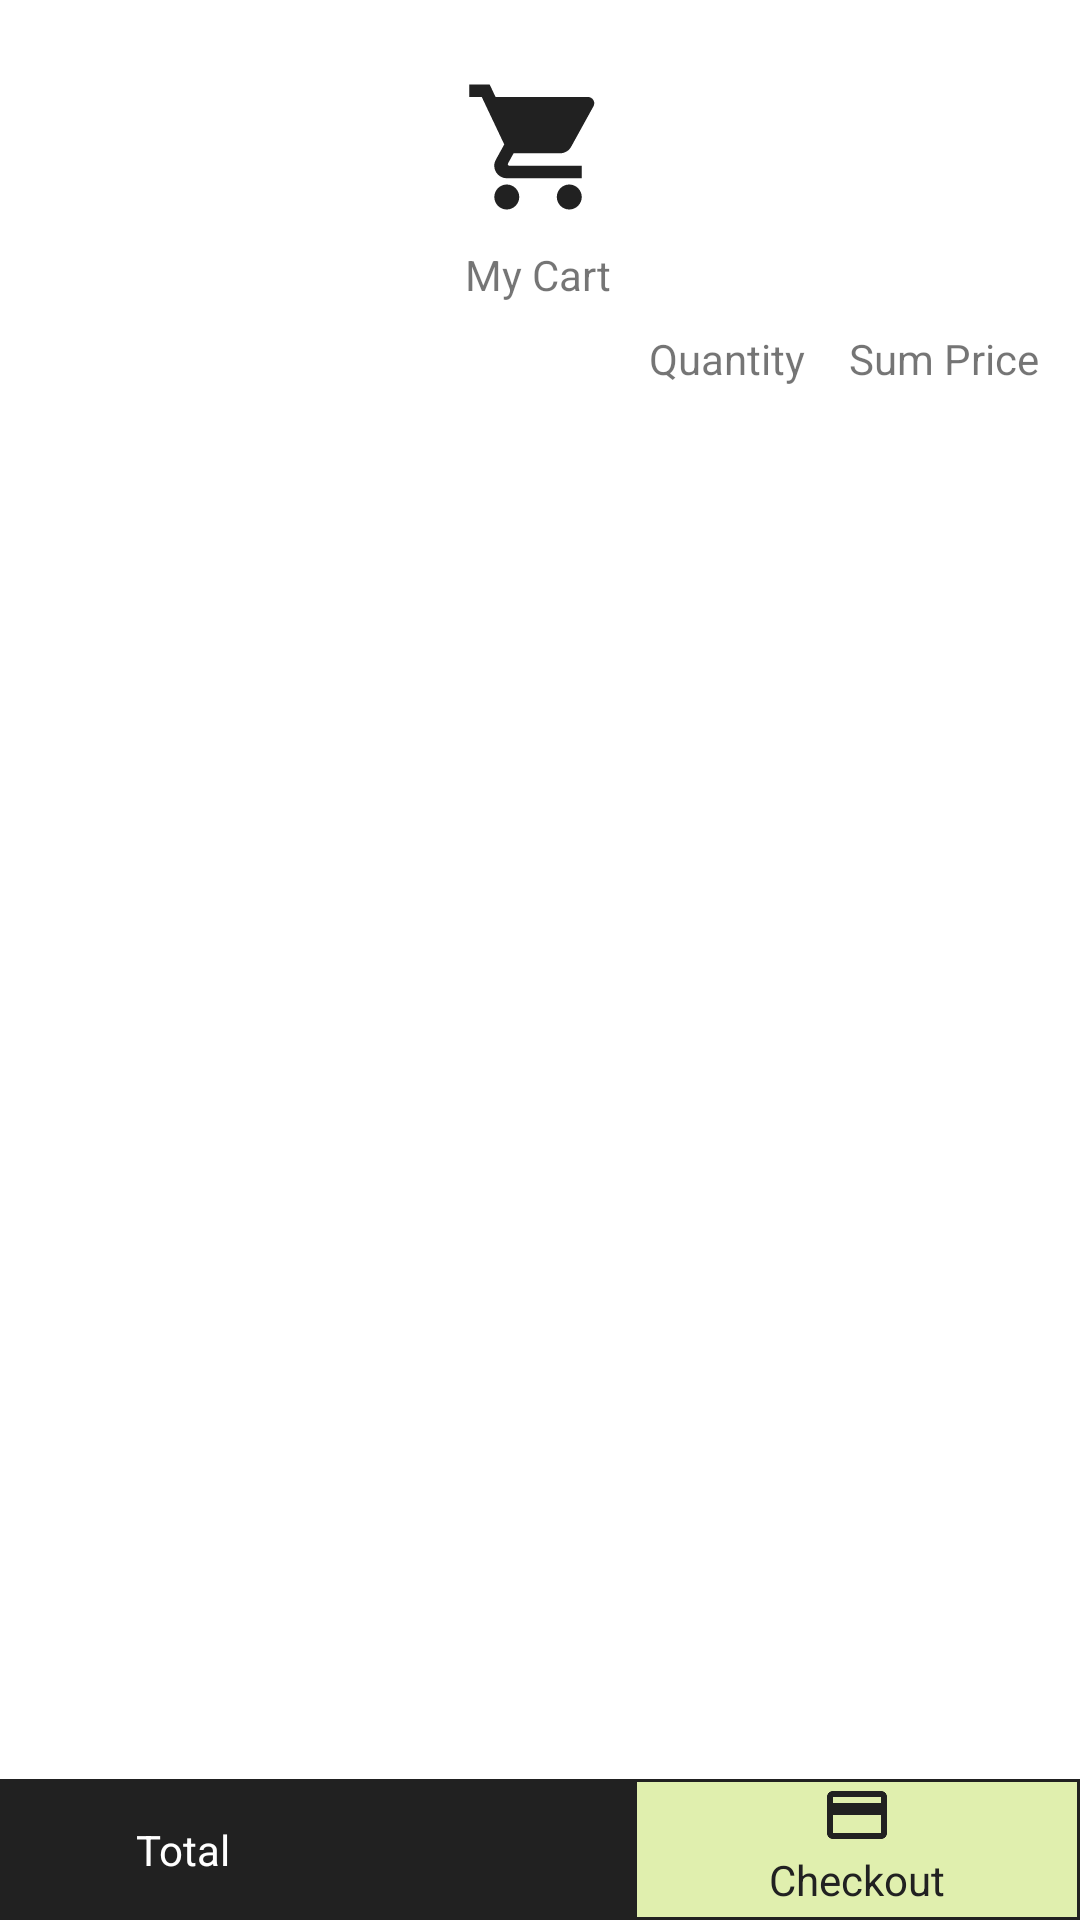

Here is an Android app screen rendered from its layout file. Give the layout XML and the strings, colors and styles it references.
<!-- AndroidManifest.xml: application theme Theme.MyCart -->
<!-- res/layout/activity_cart.xml -->
<?xml version="1.0" encoding="utf-8"?>
<androidx.constraintlayout.widget.ConstraintLayout xmlns:android="http://schemas.android.com/apk/res/android"
    xmlns:app="http://schemas.android.com/apk/res-auto"
    xmlns:tools="http://schemas.android.com/tools"
    android:layout_width="match_parent"
    android:layout_height="match_parent"
    tools:context=".CartActivity">

    <ImageView
        android:id="@+id/imageView"
        android:layout_width="50dp"
        android:layout_height="50dp"
        android:layout_marginTop="24dp"
        app:layout_constraintEnd_toEndOf="parent"
        app:layout_constraintHorizontal_bias="0.498"
        app:layout_constraintStart_toStartOf="parent"
        app:layout_constraintTop_toTopOf="parent"
        app:srcCompat="@drawable/baseline_shopping_cart_24" />

    <TextView
        android:id="@+id/textView"
        android:layout_width="wrap_content"
        android:layout_height="wrap_content"
        android:layout_marginTop="8dp"
        android:text="@string/app_name"
        app:layout_constraintEnd_toEndOf="@+id/imageView"
        app:layout_constraintStart_toStartOf="@+id/imageView"
        app:layout_constraintTop_toBottomOf="@+id/imageView" />

    <TextView
        android:id="@+id/textView3"
        android:layout_width="wrap_content"
        android:layout_height="wrap_content"
        android:layout_marginBottom="4dp"
        android:text="@string/sum_price"
        app:layout_constraintBottom_toTopOf="@+id/cart_recycleView"
        app:layout_constraintEnd_toEndOf="parent"
        app:layout_constraintHorizontal_bias="0.954"
        app:layout_constraintStart_toStartOf="parent" />

    <TextView
        android:id="@+id/textView5"
        android:layout_width="wrap_content"
        android:layout_height="wrap_content"
        android:layout_marginBottom="4dp"
        android:text="@string/quantity"
        app:layout_constraintBottom_toTopOf="@+id/cart_recycleView"
        app:layout_constraintEnd_toStartOf="@+id/textView3"
        app:layout_constraintHorizontal_bias="0.937"
        app:layout_constraintStart_toStartOf="parent" />

    <androidx.recyclerview.widget.RecyclerView
        android:id="@+id/cart_recycleView"
        android:layout_width="0dp"
        android:layout_height="0dp"
        android:layout_marginTop="32dp"
        app:layout_constraintBottom_toTopOf="@+id/linearLayout"
        app:layout_constraintEnd_toEndOf="parent"
        app:layout_constraintStart_toStartOf="parent"
        app:layout_constraintTop_toBottomOf="@+id/textView" />

    <LinearLayout
        android:id="@+id/linearLayout"
        android:layout_width="0dp"
        android:layout_height="47dp"
        android:orientation="horizontal"
        app:layout_constraintBottom_toBottomOf="parent"
        app:layout_constraintEnd_toEndOf="parent"
        app:layout_constraintStart_toStartOf="parent">

        <TextView
            android:id="@+id/textView2"
            android:layout_width="wrap_content"
            android:layout_height="match_parent"
            android:layout_weight="1"
            android:background="@drawable/total_style"
            android:gravity="center"
            android:text="@string/total"
            android:textColor="@color/white"
            android:textSize="14sp" />

        <TextView
            android:id="@+id/total_price"
            android:layout_width="wrap_content"
            android:layout_height="match_parent"
            android:layout_weight="1"
            android:background="@drawable/total_style"
            android:gravity="center"
            android:textColor="@color/white"
            android:textSize="20sp"
            android:textStyle="bold" />

        <LinearLayout
            android:layout_width="wrap_content"
            android:layout_height="match_parent"
            android:layout_weight="1"
            android:background="@drawable/checkout_style"
            android:orientation="vertical">

            <ImageView
                android:id="@+id/imageView2"
                android:layout_width="match_parent"
                android:layout_height="wrap_content"
                app:srcCompat="@drawable/baseline_credit_card_24" />

            <TextView
                android:id="@+id/textView4"
                android:layout_width="match_parent"
                android:layout_height="wrap_content"
                android:gravity="center"
                android:text="@string/checkout"
                android:textColor="@color/raisin_black" />
        </LinearLayout>
    </LinearLayout>
</androidx.constraintlayout.widget.ConstraintLayout>
<!-- resources referenced by this layout -->
<resources>
  <color name="raisin_black">#212121</color>
  <color name="white">#FFFFFFFF</color>
  <!-- drawable baseline_credit_card_24 (drawable) -->
  <vector android:height="24dp" android:tint="@color/raisin_black"
      android:viewportHeight="24" android:viewportWidth="24"
      android:width="24dp" xmlns:android="http://schemas.android.com/apk/res/android">
      <path android:fillColor="@android:color/white" android:pathData="M20,4L4,4c-1.11,0 -1.99,0.89 -1.99,2L2,18c0,1.11 0.89,2 2,2h16c1.11,0 2,-0.89 2,-2L22,6c0,-1.11 -0.89,-2 -2,-2zM20,18L4,18v-6h16v6zM20,8L4,8L4,6h16v2z"/>
  </vector>
  <!-- drawable baseline_shopping_cart_24 (drawable) -->
  <vector android:height="16dp" android:tint="@color/raisin_black"
      android:viewportHeight="24" android:viewportWidth="24"
      android:width="16dp" xmlns:android="http://schemas.android.com/apk/res/android">
      <path android:fillColor="@android:color/white" android:pathData="M7,18c-1.1,0 -1.99,0.9 -1.99,2S5.9,22 7,22s2,-0.9 2,-2 -0.9,-2 -2,-2zM1,2v2h2l3.6,7.59 -1.35,2.45c-0.16,0.28 -0.25,0.61 -0.25,0.96 0,1.1 0.9,2 2,2h12v-2L7.42,15c-0.14,0 -0.25,-0.11 -0.25,-0.25l0.03,-0.12 0.9,-1.63h7.45c0.75,0 1.41,-0.41 1.75,-1.03l3.58,-6.49c0.08,-0.14 0.12,-0.31 0.12,-0.48 0,-0.55 -0.45,-1 -1,-1L5.21,4l-0.94,-2L1,2zM17,18c-1.1,0 -1.99,0.9 -1.99,2s0.89,2 1.99,2 2,-0.9 2,-2 -0.9,-2 -2,-2z"/>
  </vector>
  <!-- drawable checkout_style (drawable) -->
  <?xml version="1.0" encoding="utf-8"?>
  <shape android:shape="rectangle"  xmlns:android="http://schemas.android.com/apk/res/android">
      <stroke android:width="1dp" android:color="@color/raisin_black" />
      <solid android:color="@color/green" />
  </shape>
  <!-- drawable total_style (drawable) -->
  <?xml version="1.0" encoding="utf-8"?>
  <shape android:shape="rectangle" xmlns:android="http://schemas.android.com/apk/res/android">
      <solid android:color="@color/raisin_black" />
  </shape>
  <string name="app_name">My Cart</string>
  <string name="checkout">Checkout</string>
  <string name="quantity">Quantity</string>
  <string name="sum_price">Sum Price</string>
  <string name="total">Total</string>
  <style name="Theme.MyCart" parent="Theme.MaterialComponents.DayNight.DarkActionBar">
          
          <item name="colorPrimary">@color/raisin_black</item>
          <item name="colorPrimaryVariant">@color/raisin_black</item>
          <item name="colorOnPrimary">@color/raisin_black</item>
          
          <item name="colorSecondary">@color/teal_200</item>
          <item name="colorSecondaryVariant">@color/teal_700</item>
          <item name="colorOnSecondary">@color/black</item>
          
          <item name="android:statusBarColor">?attr/colorPrimaryVariant</item>
          
      </style>
  <color name="green">#E0EFAE</color>
  <color name="teal_200">#FF03DAC5</color>
  <color name="teal_700">#FF018786</color>
  <color name="black">#FF000000</color>
</resources>
